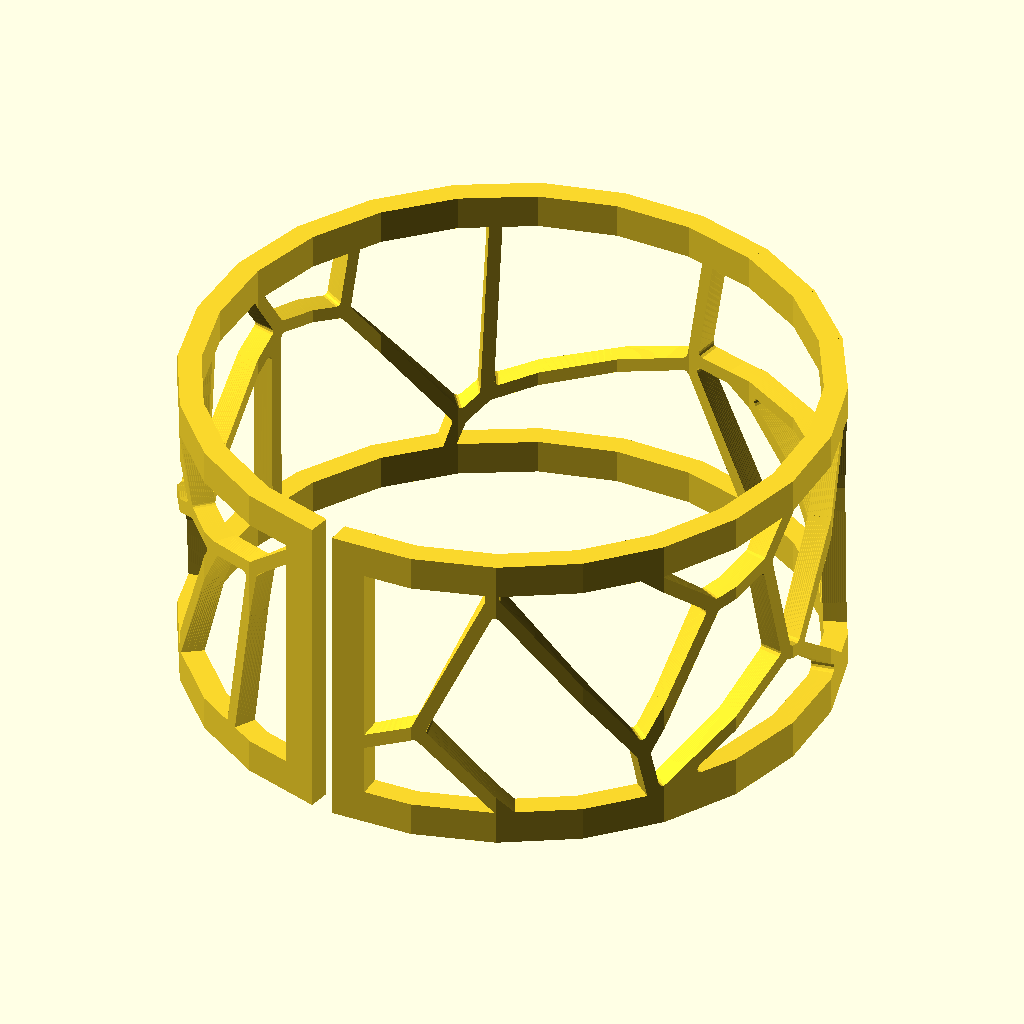
Cell 1: rendered with the file's own defaults.
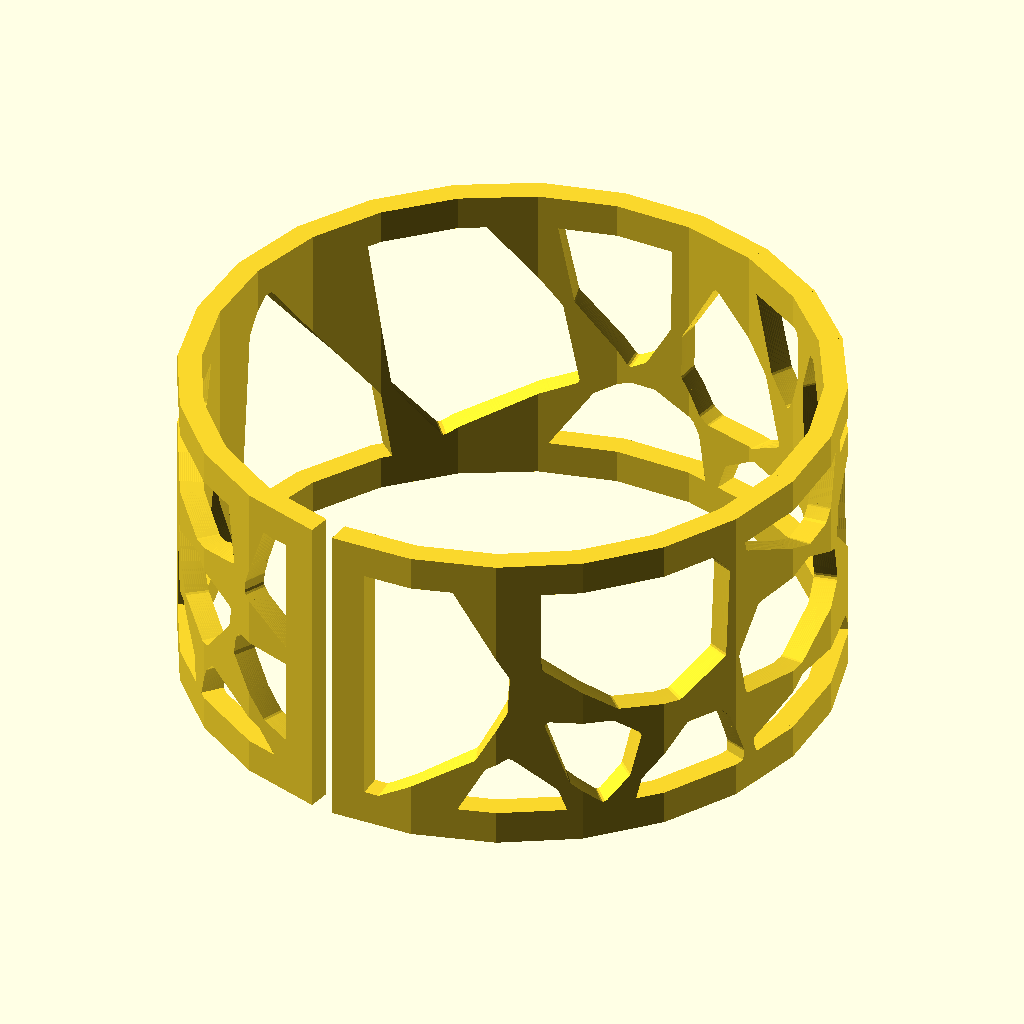
Cell 2: the same model with region_type = "circle".
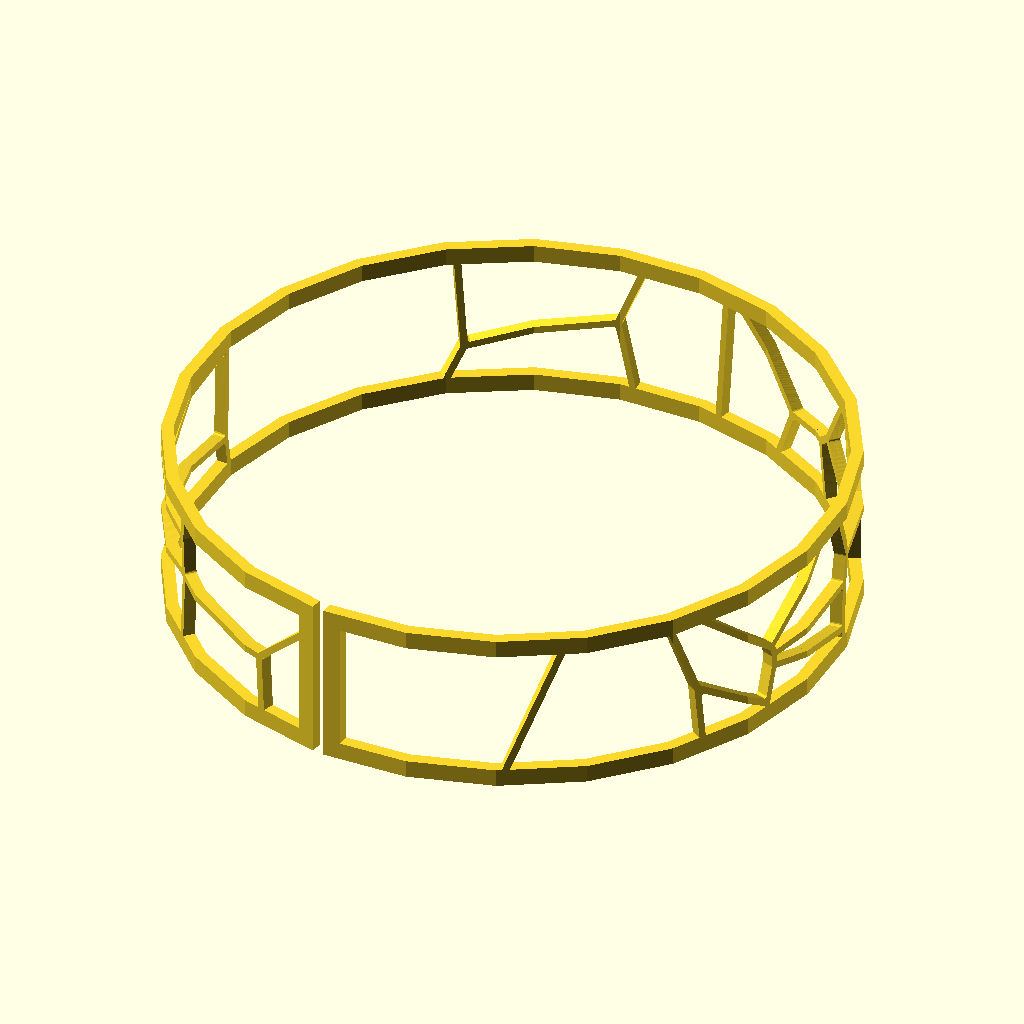
Cell 3: the same model with r = 70.
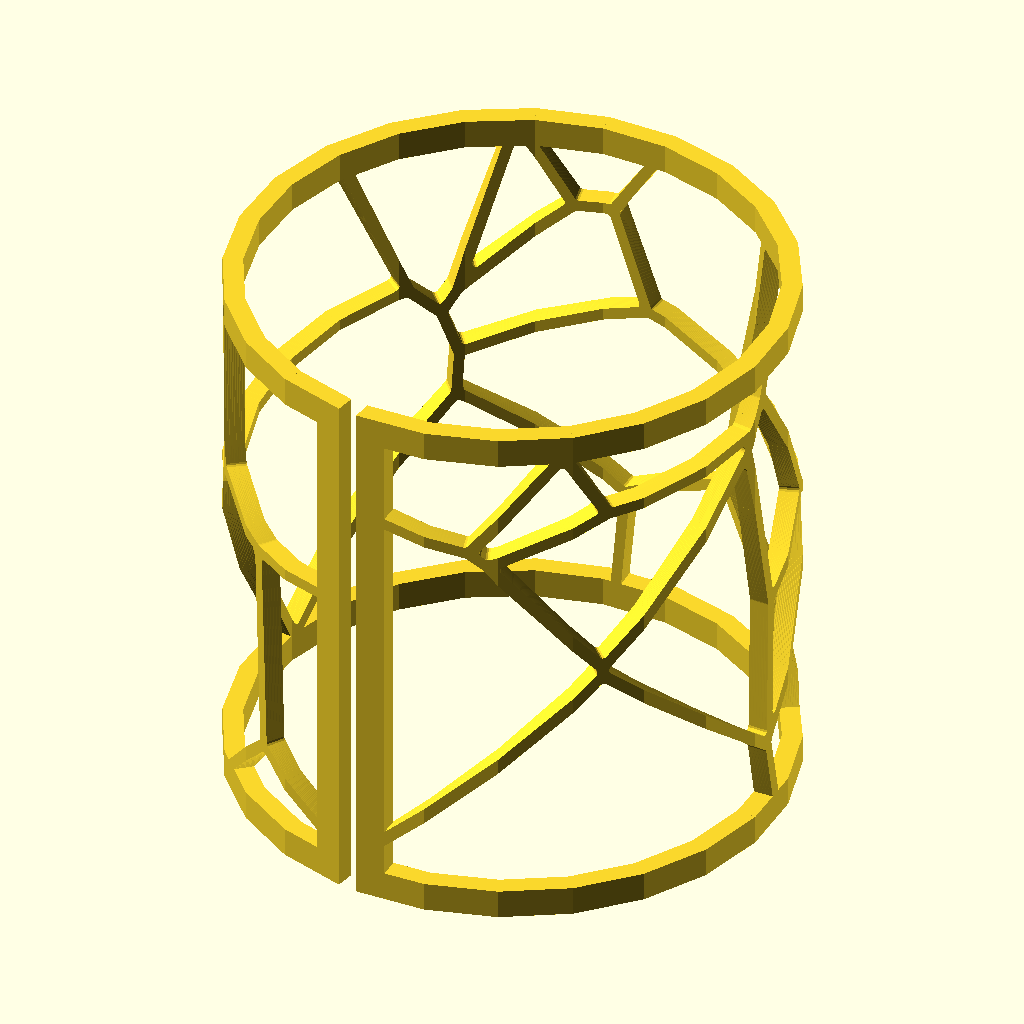
Cell 4: the same model with height = 70.
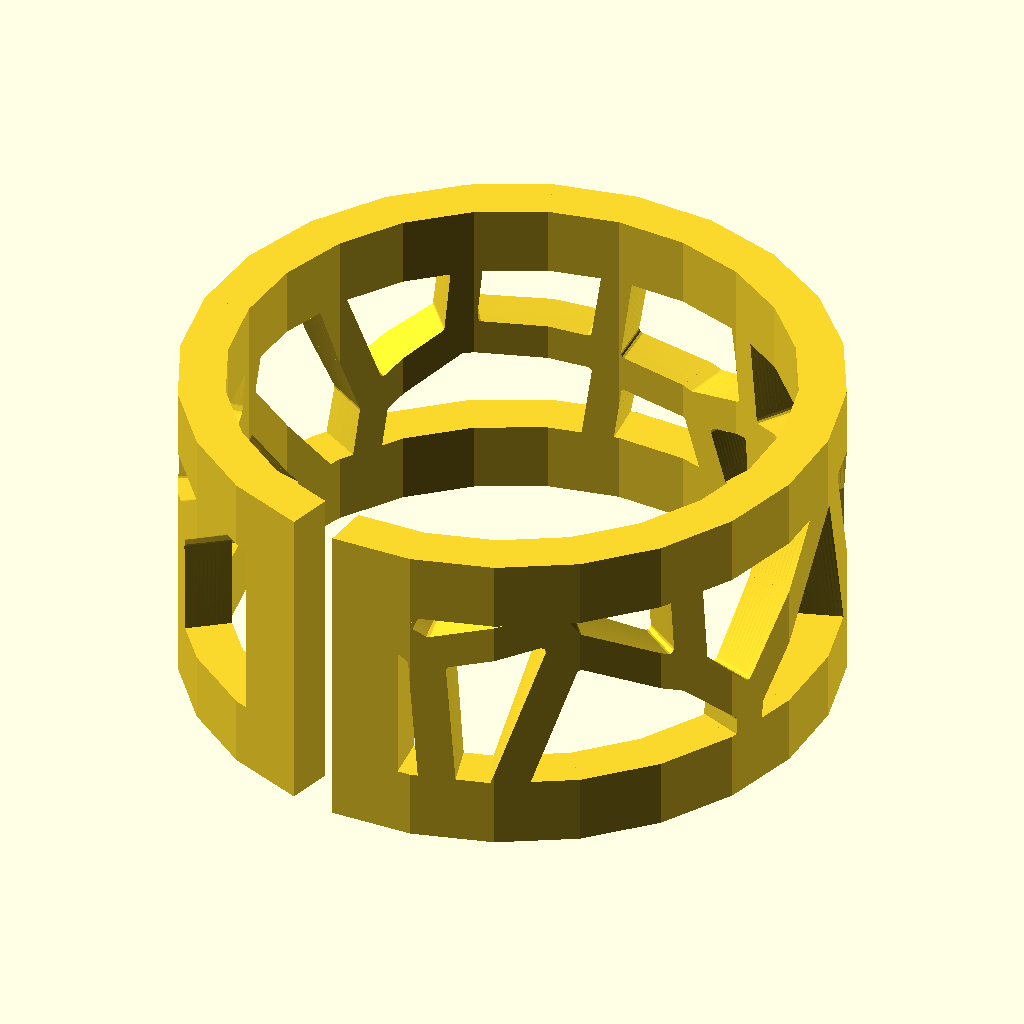
Cell 5 — thickness set to 5, the other parameters unchanged.
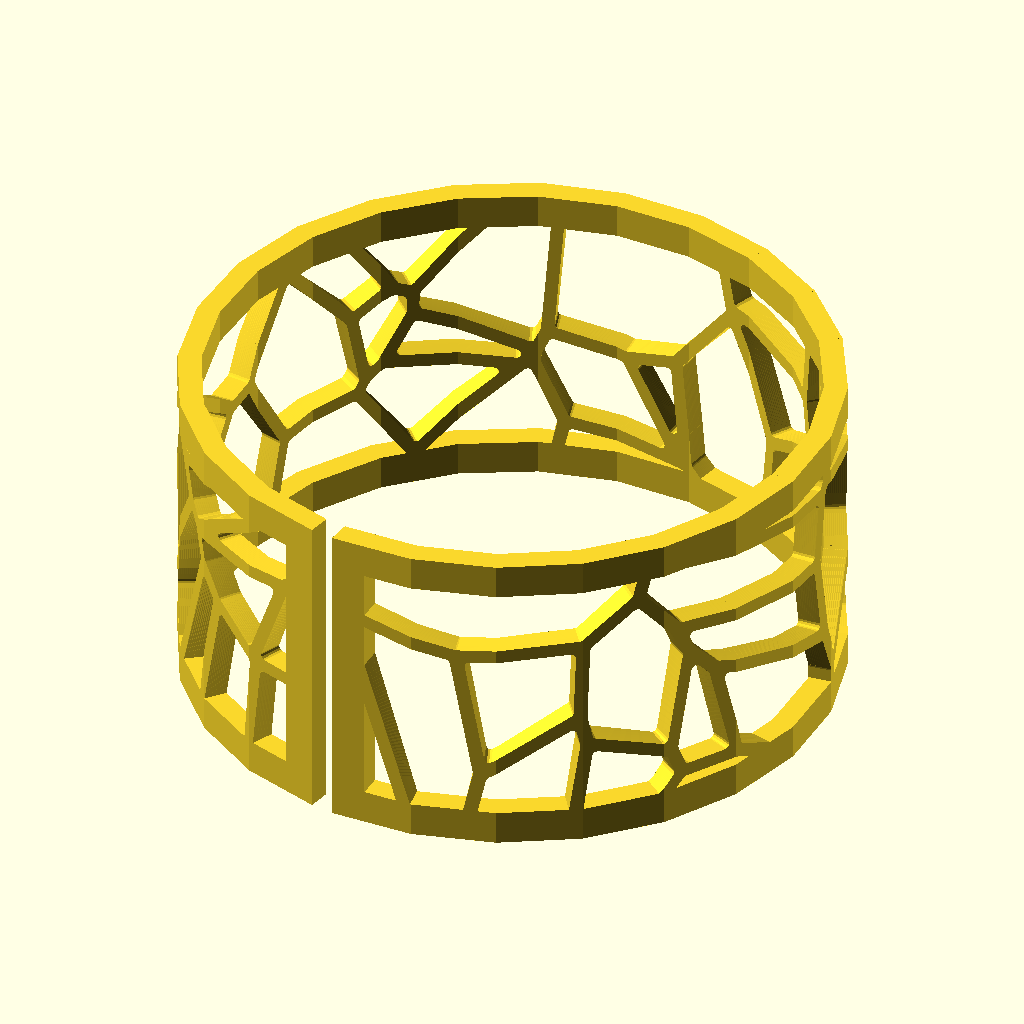
Cell 6: n = 50 (everything else at default).
All cells are drawn from the same view direction (rotation 55°, 0°, 25°, orthographic, colour scheme Cornfield), but the view is re-fitted for each cell, so position and scale can differ between cells as well as the parameter.
Source of the model, inputs/thingiverse/files/thing-3650115/files/voronoi-bracelet.scad:
// include <voronoi.scad>;
r = 35;
height = 35;
thickness = 2.5;
n = 25;
frags = 24;
offset_r = 0.5;
region_type = "square"; // [square, circle]

module voronoi_bracelet(r, height, thickness, n, frags, offset_r, region_type) {
    $fn = 12;
    
    x = 6.28318 * r - thickness;
    y = height;
    z = thickness;

    xs = rands(0, x, n);
    ys = rands(0, y, n);

    points = [for(i = [0: len(xs) - 1]) [xs[i], ys[i]]];
        
    bend_extrude(size = [x, y, z], angle = 360 * (1 - thickness / (6.28318 * r)), frags = frags)  
         {
            difference() {
                square([x, y]);
                voronoi(points, spacing = thickness, r = offset_r, region_type = region_type);
            }
            hollow_out(thickness * 1.5)
                square([x, y]);
        }
}

voronoi_bracelet(r, height, thickness, n, frags, offset_r, region_type);

module voronoi(points, spacing = 1, r = 0, delta = 0, chamfer = false, region_type = "square") {
    xs = [for(p = points) p[0]];
    ys = [for(p = points) abs(p[1])];

    region_size = max([(max(xs) -  min(xs) / 2), (max(ys) -  min(ys)) / 2]);    
    half_region_size = 0.5 * region_size; 
    offset_leng = spacing * 0.5 + half_region_size;

    function normalize(v) = v / norm(v);
    
    module region(pt) {
        intersection_for(p = points) {
            if(pt != p) {
                v = p - pt;
                translate((pt + p) / 2 - normalize(v) * offset_leng)
                    rotate(atan2(v[1], v[0])) 
                    if(region_type == "square") {
                        square(region_size, center = true);
                    }
                    else if(region_type == "circle") {
                        circle(region_size / 2);
                    }
                    
            }
        }
    }    
    
    for(p = points) {	
        if(r != 0) {        
            offset(r) region(p);
        }
        else {
            offset(delta = delta, chamfer = chamfer) region(p);
        }
    }
}
    
/**
 * The dotSCAD library
 * @copyright Justin Lin, 2017
 * @license https://opensource.org/licenses/lgpl-3.0.html
 *
 * @see https://github.com/JustinSDK/dotSCAD
*/

/**
* hollow_out.scad
*
* @copyright Justin Lin, 2017
* @license https://opensource.org/licenses/lgpl-3.0.html
*
* @see https://openhome.cc/eGossip/OpenSCAD/lib-hollow_out.html
*
**/

module hollow_out(shell_thickness) {
    difference() {
        children();
        offset(delta = -shell_thickness) children();
    }
}

module bend_extrude(size, angle, frags = 24) {
    x = size[0];
    y = size[1];
    z = size[2];
    frag_width = x / frags ;
    frag_angle = angle / frags;
    half_frag_width = 0.5 * frag_width;
    half_frag_angle = 0.5 * frag_angle;
    r = half_frag_width / sin(half_frag_angle);
    s =  (r - z) / r;
    
    module get_frag(i) {
        offsetX = i * frag_width;
        linear_extrude(z, scale = [s, 1]) 
            translate([-offsetX - half_frag_width, 0, 0]) 
                intersection() {
                    children();
                    translate([offsetX, 0, 0]) 
                        square([frag_width, y]);
                }
    }

    offsetY = -r * cos(half_frag_angle) ;
    for(i = [0 : frags - 1]) {
       rotate(i * frag_angle) 
            translate([0, offsetY, 0])
                rotate([-90, 0, 0]) 
                    get_frag(i) 
                        children();  
    }

}

// override it to test
module test_bend_tri_frag(points, angle) {

}
Parameter table extracted from the source (name, type, default, range or options):
r: number, default 35
height: number, default 35
thickness: number, default 2.5
n: number, default 25
frags: number, default 24
offset_r: number, default 0.5
region_type: string, default "square", options "square", "circle"
